Run: headless pygame with SDL's dummy video driver; simulated clock (each Clock.tick advances the game by its frame time, no real sleeping); random seed 0; keys injected as events and as key.get_pressed() state; no mouse input.
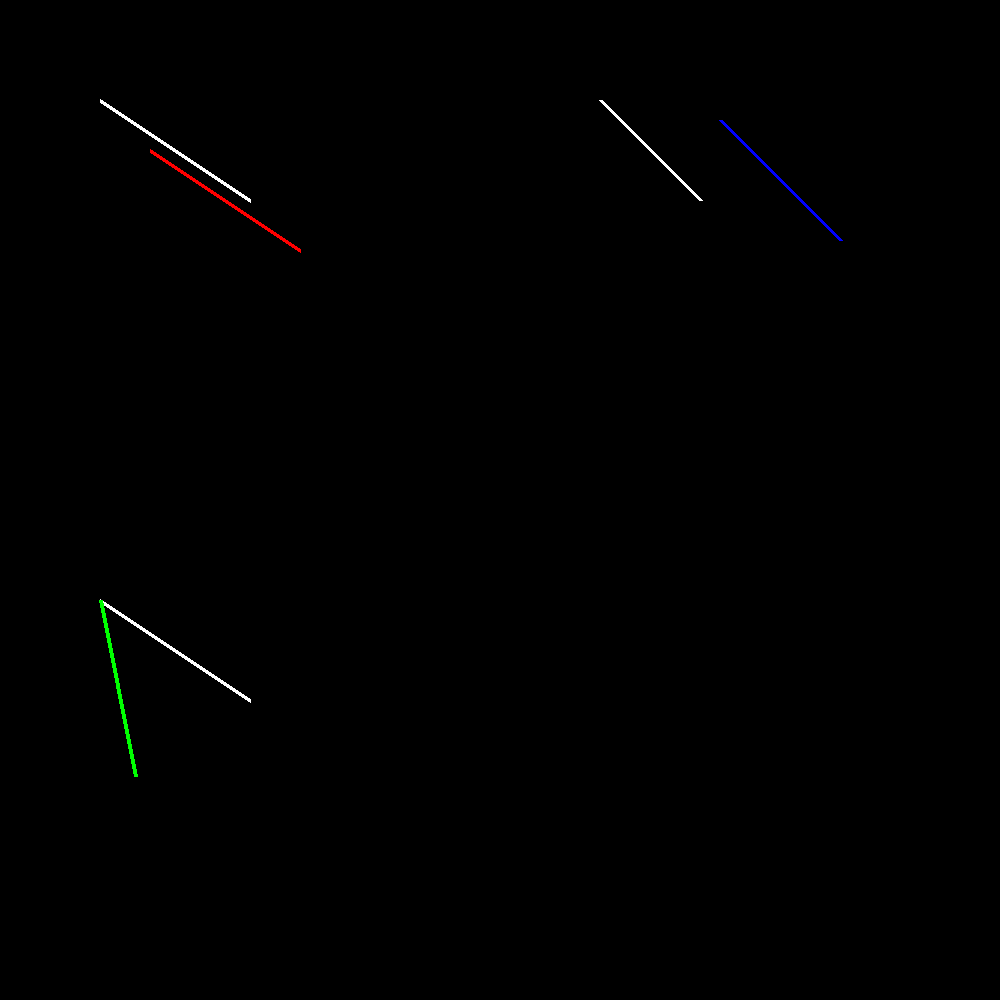
Frame 1 of 4 · flips 1–60 · no input
Frame 2 of 4 · flips 61–180 · tapped SPACE, RETURN · held RIGHT (→), D · screen unchanged from frame 1, image omitted
Frame 3 of 4 · flips 181–300 · held DOWN (↓), S · screen unchanged from frame 2, image omitted
Frame 4 of 4 · flips 301–420 · held LEFT (←), A, UP (↑), W · screen unchanged from frame 3, image omitted

The pygame program that drew these frames:

import pygame
import sys
import math

pygame.init()

W, H = 1000, 1000
screen = pygame.display.set_mode((W, H))

WHITE = (255,255,255)
BLACK = (0,0,0)
RED   = (255,0,0)
BLUE  = (0,0,255)
GREEN = (0,255,0)

def translate(x1,y1,x2,y2,tx,ty):
    pygame.draw.line(screen, WHITE, (x1,y1), (x2,y2), 4)
    X1 = x1 + tx
    Y1 = y1 + ty
    X2 = x2 + tx
    Y2 = y2 + ty
    pygame.draw.line(screen, RED, (X1,Y1), (X2,Y2), 4)

def scale_line(x1,y1,x2,y2,sx,sy):
    pygame.draw.line(screen, WHITE, (x1,y1), (x2,y2), 4)
    X1 = x1 * sx
    Y1 = y1 * sy
    X2 = x2 * sx
    Y2 = y2 * sy
    pygame.draw.line(screen, (0,0,255), (X1,Y1), (X2,Y2), 4)

def rotate(x1,y1,x2,y2,theta):
    angle = math.radians(theta)
    pygame.draw.line(screen, WHITE, (x1,y1), (x2,y2), 4)
    dx = x2 - x1
    dy = y2 - y1
    X2 = x1 + dx * math.cos(angle) - dy * math.sin(angle)
    Y2 = y1 + dx * math.sin(angle) + dy * math.cos(angle)
    pygame.draw.line(screen, GREEN, (x1,y1), (X2,Y2), 4)

def main():
    while True:
        for event in pygame.event.get():
            if event.type == pygame.QUIT:
                pygame.quit()
                sys.exit()

        screen.fill(BLACK)
        
        translate(100,100,250,200,50,50)
        scale_line(600,100,700,200,1.2,1.2)  
        rotate(100,600,250,700,45)

        pygame.display.flip()

if __name__=="__main__":
    main()
